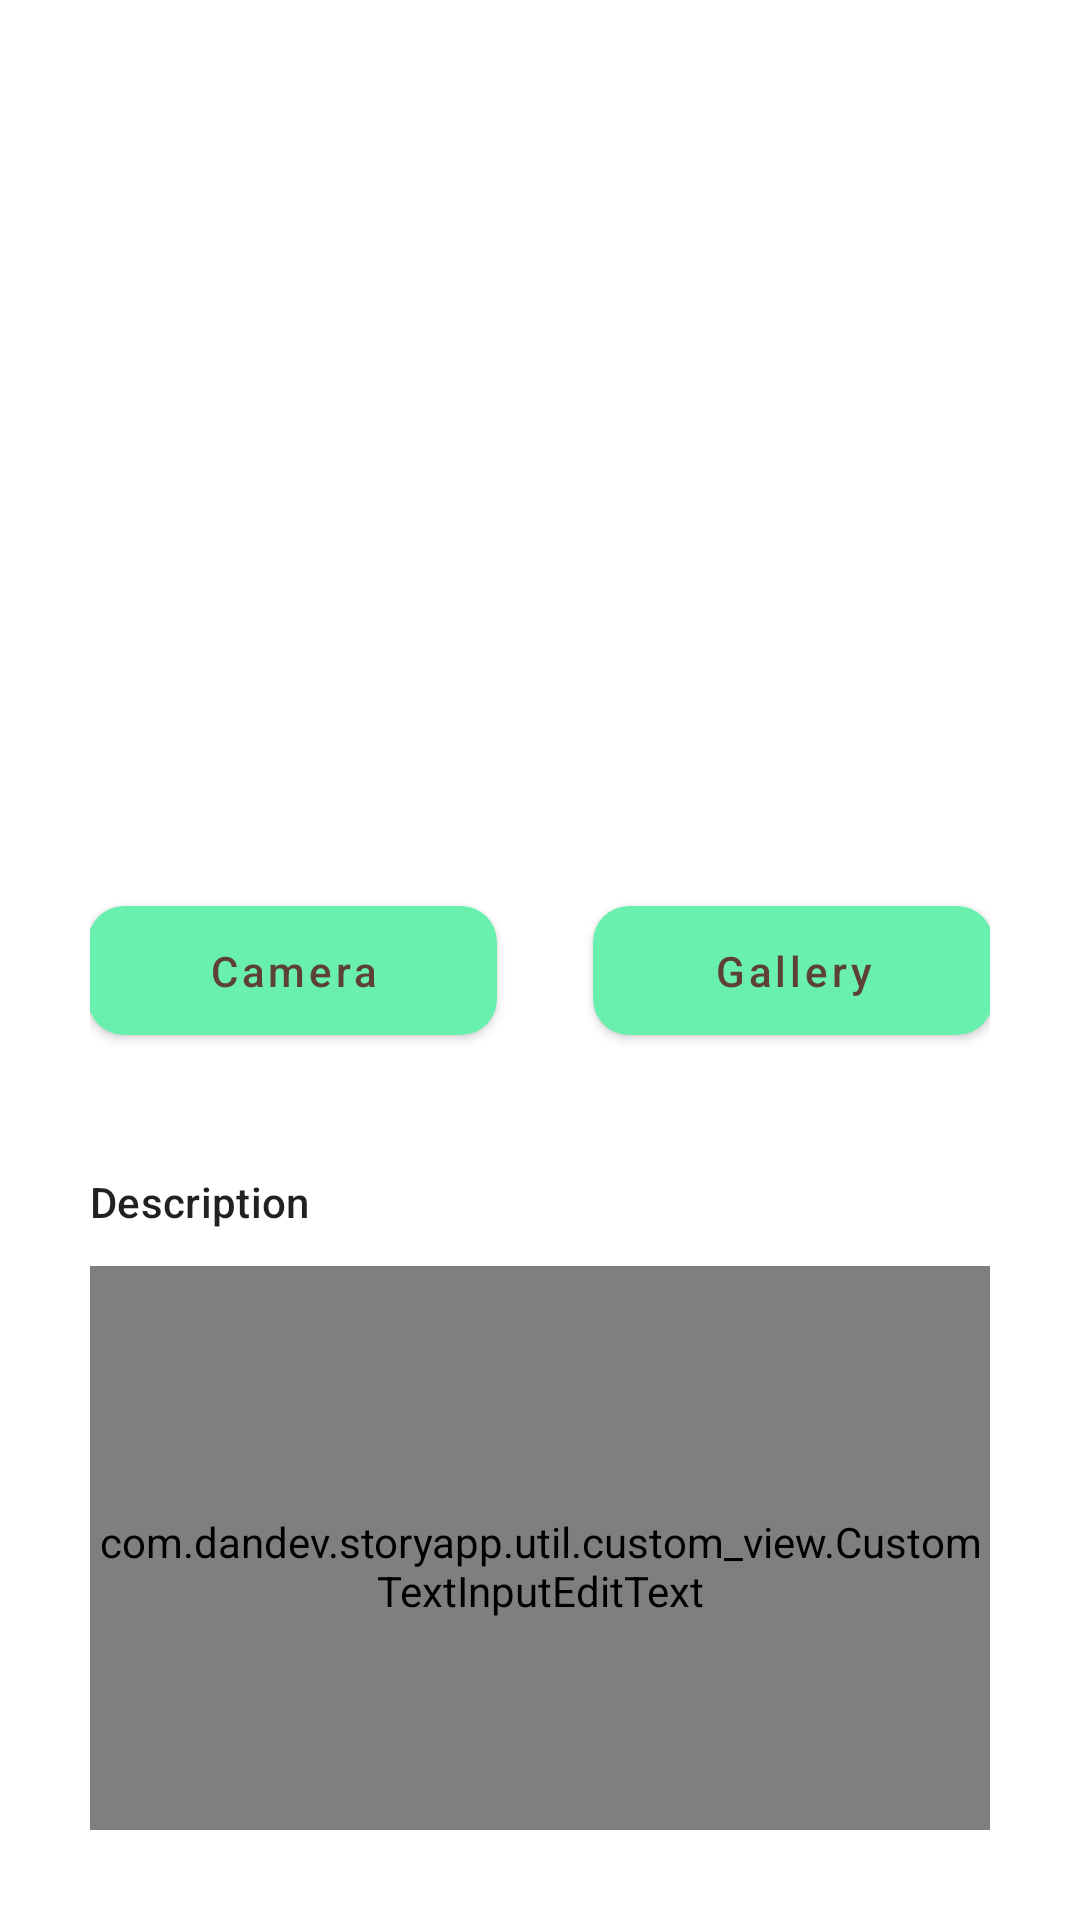

The Android layout XML behind this screen, and the referenced resources:
<!-- AndroidManifest.xml: application theme Theme.StoryApp -->
<!-- res/layout/fragment_add_story.xml -->
<?xml version="1.0" encoding="utf-8"?>
<ScrollView xmlns:android="http://schemas.android.com/apk/res/android"
    xmlns:tools="http://schemas.android.com/tools"
    android:layout_width="match_parent"
    android:layout_height="match_parent"
    xmlns:app="http://schemas.android.com/apk/res-auto"
    android:background="@color/primaryLightColorAsBackground"
    android:padding="30dp"
    android:scrollbars="none"
    tools:context=".ui.home.add_story.AddStoryFragment">

    <androidx.constraintlayout.widget.ConstraintLayout
        android:layout_width="match_parent"
        android:layout_height="wrap_content">

        <ImageView
            android:id="@+id/iv_add_image_placeholder"
            android:layout_width="match_parent"
            android:layout_height="250dp"
            android:scaleType="centerCrop"
            android:src="@drawable/ic_image_placeholder"
            android:contentDescription="@string/desc_add_story_image_placeholder"
            app:layout_constraintStart_toStartOf="parent"
            app:layout_constraintTop_toTopOf="parent"
            app:layout_constraintEnd_toEndOf="parent"
            tools:src="@tools:sample/backgrounds/scenic"/>

        <com.google.android.material.button.MaterialButton
            android:id="@+id/btn_add_camera"
            android:layout_width="wrap_content"
            android:layout_height="wrap_content"
            android:layout_margin="16dp"
            android:paddingHorizontal="40dp"
            android:paddingVertical="12dp"
            android:text="@string/label_camera"
            android:textAllCaps="false"
            app:cornerRadius="12dp"
            app:layout_constraintEnd_toStartOf="@id/btn_add_gallery"
            app:layout_constraintStart_toStartOf="@id/iv_add_image_placeholder"
            app:layout_constraintTop_toBottomOf="@id/iv_add_image_placeholder" />

        <com.google.android.material.button.MaterialButton
            android:id="@+id/btn_add_gallery"
            android:layout_width="wrap_content"
            android:layout_height="wrap_content"
            android:layout_margin="16dp"
            android:paddingHorizontal="40dp"
            android:paddingVertical="12dp"
            android:text="@string/label_gallery"
            android:textAllCaps="false"
            app:cornerRadius="12dp"
            app:layout_constraintStart_toEndOf="@id/btn_add_camera"
            app:layout_constraintEnd_toEndOf="@id/iv_add_image_placeholder"
            app:layout_constraintTop_toBottomOf="@id/iv_add_image_placeholder" />

        <TextView
            android:id="@+id/tv_label_description"
            android:layout_width="wrap_content"
            android:layout_height="wrap_content"
            android:layout_marginTop="40dp"
            android:text="@string/label_description"
            android:textAppearance="@style/TextAppearance.MaterialComponents.Subtitle2"
            app:layout_constraintStart_toStartOf="parent"
            app:layout_constraintTop_toBottomOf="@id/btn_add_camera" />

        <com.google.android.material.textfield.TextInputLayout
            android:id="@+id/til_add_description"
            style="@style/Widget.MaterialComponents.TextInputLayout.OutlinedBox"
            android:layout_width="match_parent"
            android:layout_height="200dp"
            android:layout_marginTop="12dp"
            app:hintTextColor="@color/primaryTextColor"
            app:boxBackgroundColor="@color/primaryLightColor"
            app:boxCornerRadiusTopStart="12dp"
            app:boxCornerRadiusTopEnd="12dp"
            app:boxCornerRadiusBottomStart="12dp"
            app:boxCornerRadiusBottomEnd="12dp"
            app:layout_constraintStart_toStartOf="parent"
            app:layout_constraintTop_toBottomOf="@id/tv_label_description"
            app:layout_constraintEnd_toEndOf="parent">

            <com.dandev.storyapp.util.custom_view.CustomTextInputEditText
                android:id="@+id/ed_add_description"
                android:layout_width="match_parent"
                android:layout_height="match_parent"
                android:hint="@string/hint_write_a_description"
                android:textSize="14sp"
                android:gravity="top"/>
        </com.google.android.material.textfield.TextInputLayout>

        <com.google.android.material.button.MaterialButton
            android:id="@+id/btn_add_story"
            android:layout_width="0dp"
            android:layout_height="wrap_content"
            android:layout_marginTop="20dp"
            android:text="@string/label_add_story"
            android:textAllCaps="false"
            app:cornerRadius="12dp"
            app:layout_constraintStart_toStartOf="parent"
            app:layout_constraintTop_toBottomOf="@id/til_add_description"
            app:layout_constraintEnd_toEndOf="parent" />

        <ProgressBar
            android:id="@+id/pb_loading"
            android:layout_width="wrap_content"
            android:layout_height="wrap_content"
            android:visibility="gone"
            app:layout_constraintStart_toStartOf="parent"
            app:layout_constraintTop_toTopOf="parent"
            app:layout_constraintEnd_toEndOf="parent"
            app:layout_constraintBottom_toBottomOf="parent"
            tools:visibility="visible"/>
    </androidx.constraintlayout.widget.ConstraintLayout>

</ScrollView>
<!-- resources referenced by this layout -->
<resources>
  <color name="primaryLightColor">#9fffe0</color>
  <color name="primaryTextColor">#5d4037</color>
  <string name="desc_add_story_image_placeholder">Add story image placeholder</string>
  <string name="hint_write_a_description">Write a description</string>
  <string name="label_add_story">Add Story</string>
  <string name="label_camera">Camera</string>
  <string name="label_description">Description</string>
  <string name="label_gallery">Gallery</string>
  <style name="Theme.StoryApp" parent="Theme.MaterialComponents.DayNight.DarkActionBar">
          
          <item name="colorPrimary">@color/primaryColor</item>
          <item name="colorPrimaryVariant">@color/primaryDarkColor</item>
          <item name="colorOnPrimary">@color/primaryTextColor</item>
          
          <item name="colorSecondary">@color/secondaryColor</item>
          <item name="colorSecondaryVariant">@color/secondaryDarkColor</item>
          <item name="colorOnSecondary">@color/secondaryTextColor</item>
          
          <item name="android:statusBarColor">?attr/colorPrimaryVariant</item>
          
      </style>
  <color name="primaryColor">#69f0ae</color>
  <color name="primaryDarkColor">#2bbd7e</color>
  <color name="secondaryColor">#8c6d62</color>
  <color name="secondaryDarkColor">#5e4238</color>
  <color name="secondaryTextColor">#ffffff</color>
</resources>
